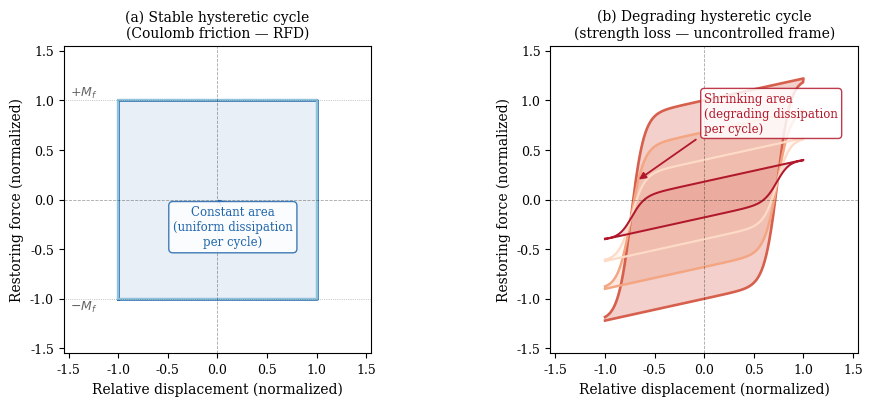

Reproduce this figure in Python.
"""Generate Fig. F0 — stable vs degrading hysteretic cycle comparison."""
import numpy as np
import matplotlib.pyplot as plt
import matplotlib.patches as mpatches
from matplotlib.lines import Line2D

plt.rcParams.update({
    "font.family": "serif",
    "font.size": 10,
    "axes.labelsize": 10,
    "axes.titlesize": 10,
    "legend.fontsize": 9,
    "xtick.labelsize": 9,
    "ytick.labelsize": 9,
})

fig, axes = plt.subplots(1, 2, figsize=(10, 4.2))

# ── Shared parameters ────────────────────────────────────────────────────────
COLORS_STABLE = ["#2166AC", "#4393C3", "#92C5DE"]   # blue shades
COLORS_DEGRAD = ["#D6604D", "#F4A582", "#FDDBC7", "#B2182B"]  # red shades

# ══════════════════════════════════════════════════════════════════════════════
# LEFT — Stable Coulomb friction (RFD)
# Perfect rectangle: all cycles identical, constant enclosed area
# ══════════════════════════════════════════════════════════════════════════════
ax = axes[0]

d_max = 1.0   # normalized max displacement
Mf    = 1.0   # normalized friction moment
ks    = 0.22  # elastic frame stiffness (used only in right panel)
w     = 0.13  # corner rounding width (used only in right panel)

def coulomb_parallelogram(d_max, Mf, ks, w, n=400):
    """
    Coulomb friction parallelogram cycle with elastic frame stiffness ks.
    Forward branch:  F = +Mf + ks*d
    Backward branch: F = -Mf + ks*d
    Transition centers shifted 2w inside the path so corners are never clipped.
    """
    d_f = np.linspace(-d_max, d_max, n)
    f_target_f = Mf + ks * d_f
    f_prev_f   = -Mf + ks * (-d_max)
    step_f = 0.5 * (1 + np.tanh((d_f + d_max - 2*w) / w))
    f_f = f_prev_f * (1 - step_f) + f_target_f * step_f

    d_b = np.linspace(d_max, -d_max, n)
    f_target_b = -Mf + ks * d_b
    f_prev_b   = Mf + ks * d_max
    step_b = 0.5 * (1 + np.tanh((d_b - d_max + 2*w) / (-w)))
    f_b = f_prev_b * (1 - step_b) + f_target_b * step_b

    d_cycle = np.concatenate([d_f, d_b[1:]])
    f_cycle = np.concatenate([f_f, f_b[1:]])
    return d_cycle, f_cycle

n_cycles = 3
for idx in range(n_cycles):
    color = COLORS_STABLE[idx]
    lw = 1.8 - idx * 0.2
    # Perfect rectangle: explicit corners, all cycles identical
    d_rect = [-d_max, -d_max,  d_max,  d_max, -d_max]
    f_rect = [   -Mf,    +Mf,    +Mf,    -Mf,    -Mf]
    ax.plot(d_rect, f_rect, color=color, lw=lw)

# Shade enclosed area
ax.fill([-d_max, -d_max, d_max, d_max],
        [-Mf,    +Mf,    +Mf,   -Mf],
        color="#2166AC", alpha=0.10)

# Reference lines
ax.axhline(0,  color="k", lw=0.6, ls="--", alpha=0.35)
ax.axvline(0,  color="k", lw=0.6, ls="--", alpha=0.35)
ax.axhline(+Mf, color="k", lw=0.5, ls=":", alpha=0.4)
ax.axhline(-Mf, color="k", lw=0.5, ls=":", alpha=0.4)

ax.annotate("$+M_f$", xy=(0.02, +Mf + 0.04), xycoords=("axes fraction", "data"),
            fontsize=9, ha="left", color="k", alpha=0.6)
ax.annotate("$-M_f$", xy=(0.02, -Mf - 0.12), xycoords=("axes fraction", "data"),
            fontsize=9, ha="left", color="k", alpha=0.6)

ax.annotate("Constant area\n(uniform dissipation\nper cycle)",
            xy=(0.0, 0.0), xytext=(0.55, 0.35),
            xycoords="data", textcoords="axes fraction",
            fontsize=8.5, ha="center", color="#2166AC",
            bbox=dict(boxstyle="round,pad=0.35", fc="white",
                      ec="#2166AC", alpha=0.85),
            arrowprops=dict(arrowstyle="->", color="#2166AC",
                            connectionstyle="arc3,rad=0.2", lw=0.9))

ax.set_xlabel("Relative displacement (normalized)")
ax.set_ylabel("Restoring force (normalized)")
ax.set_title("(a) Stable hysteretic cycle\n(Coulomb friction — RFD)")
ax.set_xlim(-1.55, 1.55)
ax.set_ylim(-1.55, 1.55)
ax.set_aspect("equal")


# ══════════════════════════════════════════════════════════════════════════════
# RIGHT — Degrading cycle: nested parallelograms that shrink each cycle
# Same parallelogram shape as left panel; Mf decreases per cycle
# ══════════════════════════════════════════════════════════════════════════════
ax2 = axes[1]

# Four nested cycles: Mf shrinks, displacement fixed
Mf_cycles = [1.00, 0.68, 0.40, 0.18]
labels_d   = ["Cycle 1", "Cycle 2", "Cycle 3", "Cycle 4"]

# Draw filled bands from outermost to innermost so inner ones are on top
for idx in reversed(range(len(Mf_cycles))):
    Mf_d  = Mf_cycles[idx]
    color = COLORS_DEGRAD[idx]
    d_c, f_c = coulomb_parallelogram(d_max, Mf_d, ks, w)
    ax2.fill(d_c, f_c, color=color, alpha=0.13 + 0.04 * (len(Mf_cycles) - idx))

for idx, Mf_d in enumerate(Mf_cycles):
    color = COLORS_DEGRAD[idx]
    lw = 1.9 - idx * 0.15
    d_c, f_c = coulomb_parallelogram(d_max, Mf_d, ks, w)
    ax2.plot(d_c, f_c, color=color, lw=lw, label=labels_d[idx])

ax2.axhline(0, color="k", lw=0.6, ls="--", alpha=0.35)
ax2.axvline(0, color="k", lw=0.6, ls="--", alpha=0.35)

# Arrow showing shrinking direction (outer → inner)
ax2.annotate("", xy=(0.28, 0.56), xytext=(0.48, 0.70),
             xycoords="axes fraction", textcoords="axes fraction",
             arrowprops=dict(arrowstyle="-|>", color="#B2182B",
                             lw=1.3, mutation_scale=10))
ax2.text(0.50, 0.71, "Shrinking area\n(degrading dissipation\nper cycle)",
         transform=ax2.transAxes, fontsize=8.5, color="#B2182B",
         va="bottom", ha="left",
         bbox=dict(boxstyle="round,pad=0.3", fc="white", ec="#B2182B", alpha=0.85))

ax2.set_xlabel("Relative displacement (normalized)")
ax2.set_ylabel("Restoring force (normalized)")
ax2.set_title("(b) Degrading hysteretic cycle\n(strength loss — uncontrolled frame)")
ax2.set_xlim(-1.55, 1.55)
ax2.set_ylim(-1.55, 1.55)
ax2.set_aspect("equal")

plt.tight_layout(pad=1.2)
out = (r"c:\Users\Tartolas\Desktop\INVESTIGACION FRANCIA\Proyecto"
       r"\latex_paper\figs\F0_hysteresis_comparison.png")
plt.savefig(out, dpi=180, bbox_inches="tight")
print(f"Saved: {out}")
plt.close()
